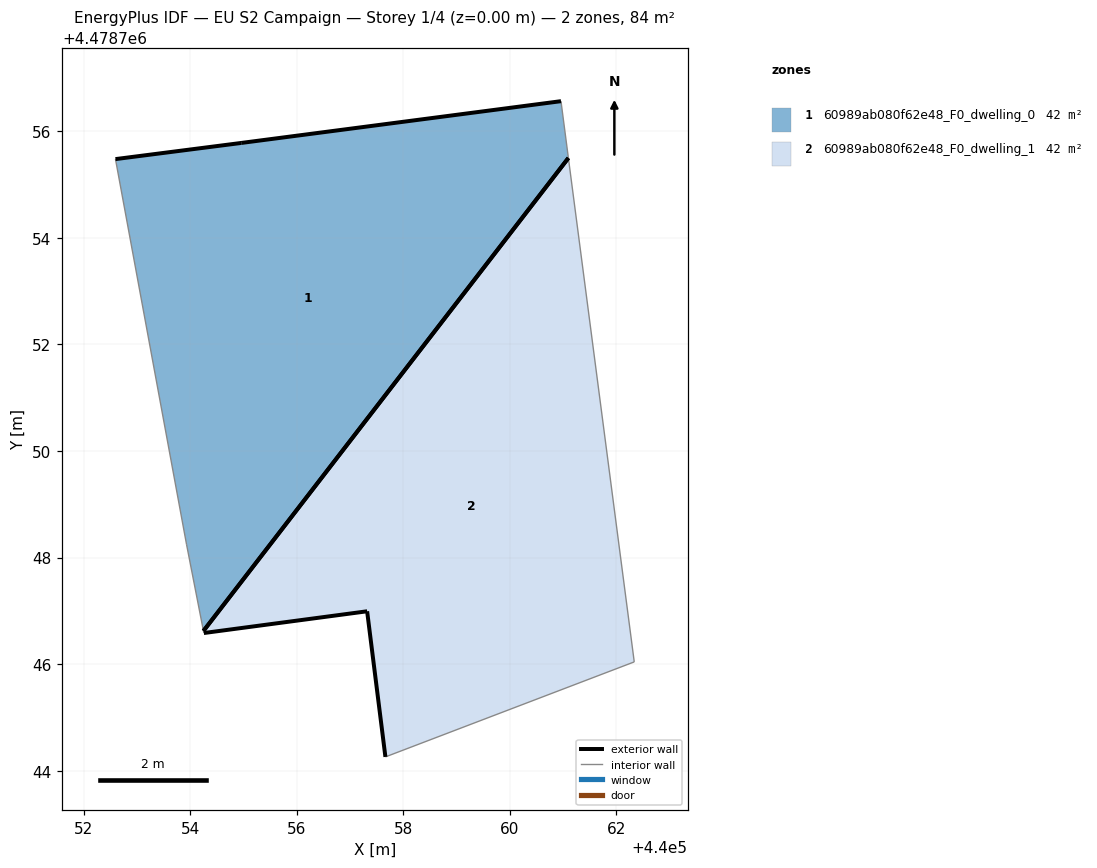
=== STOREY PLAN SPEC (per zone: floor XY polygon, exterior-wall plan segments, windows/doors) ===
zone 1: 60989ab080f62e48_F0_dwelling_0  (42.2 m²)
  floor: (440054.25, 4478746.62) (440061.10, 4478755.50) (440060.96, 4478756.57) (440054.96, 4478755.78) (440052.60, 4478755.48) (440053.93, 4478748.25)
  exterior wall: (440052.60, 4478755.48) – (440054.96, 4478755.78)  [2.4 m]
  exterior wall: (440054.96, 4478755.78) – (440060.96, 4478756.57)  [6.1 m]
  exterior wall: (440061.10, 4478755.50) – (440054.25, 4478746.62)  [11.2 m]
  interior walls: 3
zone 2: 60989ab080f62e48_F0_dwelling_1  (42.2 m²)
  floor: (440062.34, 4478746.04) (440061.10, 4478755.50) (440054.25, 4478746.62) (440054.26, 4478746.58) (440057.32, 4478746.99) (440057.66, 4478744.26)
  exterior wall: (440057.32, 4478746.99) – (440054.26, 4478746.58)  [3.1 m]
  exterior wall: (440057.66, 4478744.26) – (440057.32, 4478746.99)  [2.8 m]
  exterior wall: (440054.25, 4478746.62) – (440061.10, 4478755.50)  [11.2 m]
  interior walls: 3

=== DERIVED (storey summary) ===
Building: EU S2 Campaign
Storey: 1 of 4  (floor level z = 0.00 m)
Storey gross floor area: 84.5 m²
Zones on this storey: 2
  - 60989ab080f62e48_F0_dwelling_0: floor 42.2 m²; exterior wall 19.6 m (58.9 m²); WWR 0.0%
  - 60989ab080f62e48_F0_dwelling_1: floor 42.2 m²; exterior wall 17.1 m (51.2 m²); WWR 0.0%
Zone adjacency: (none detected)